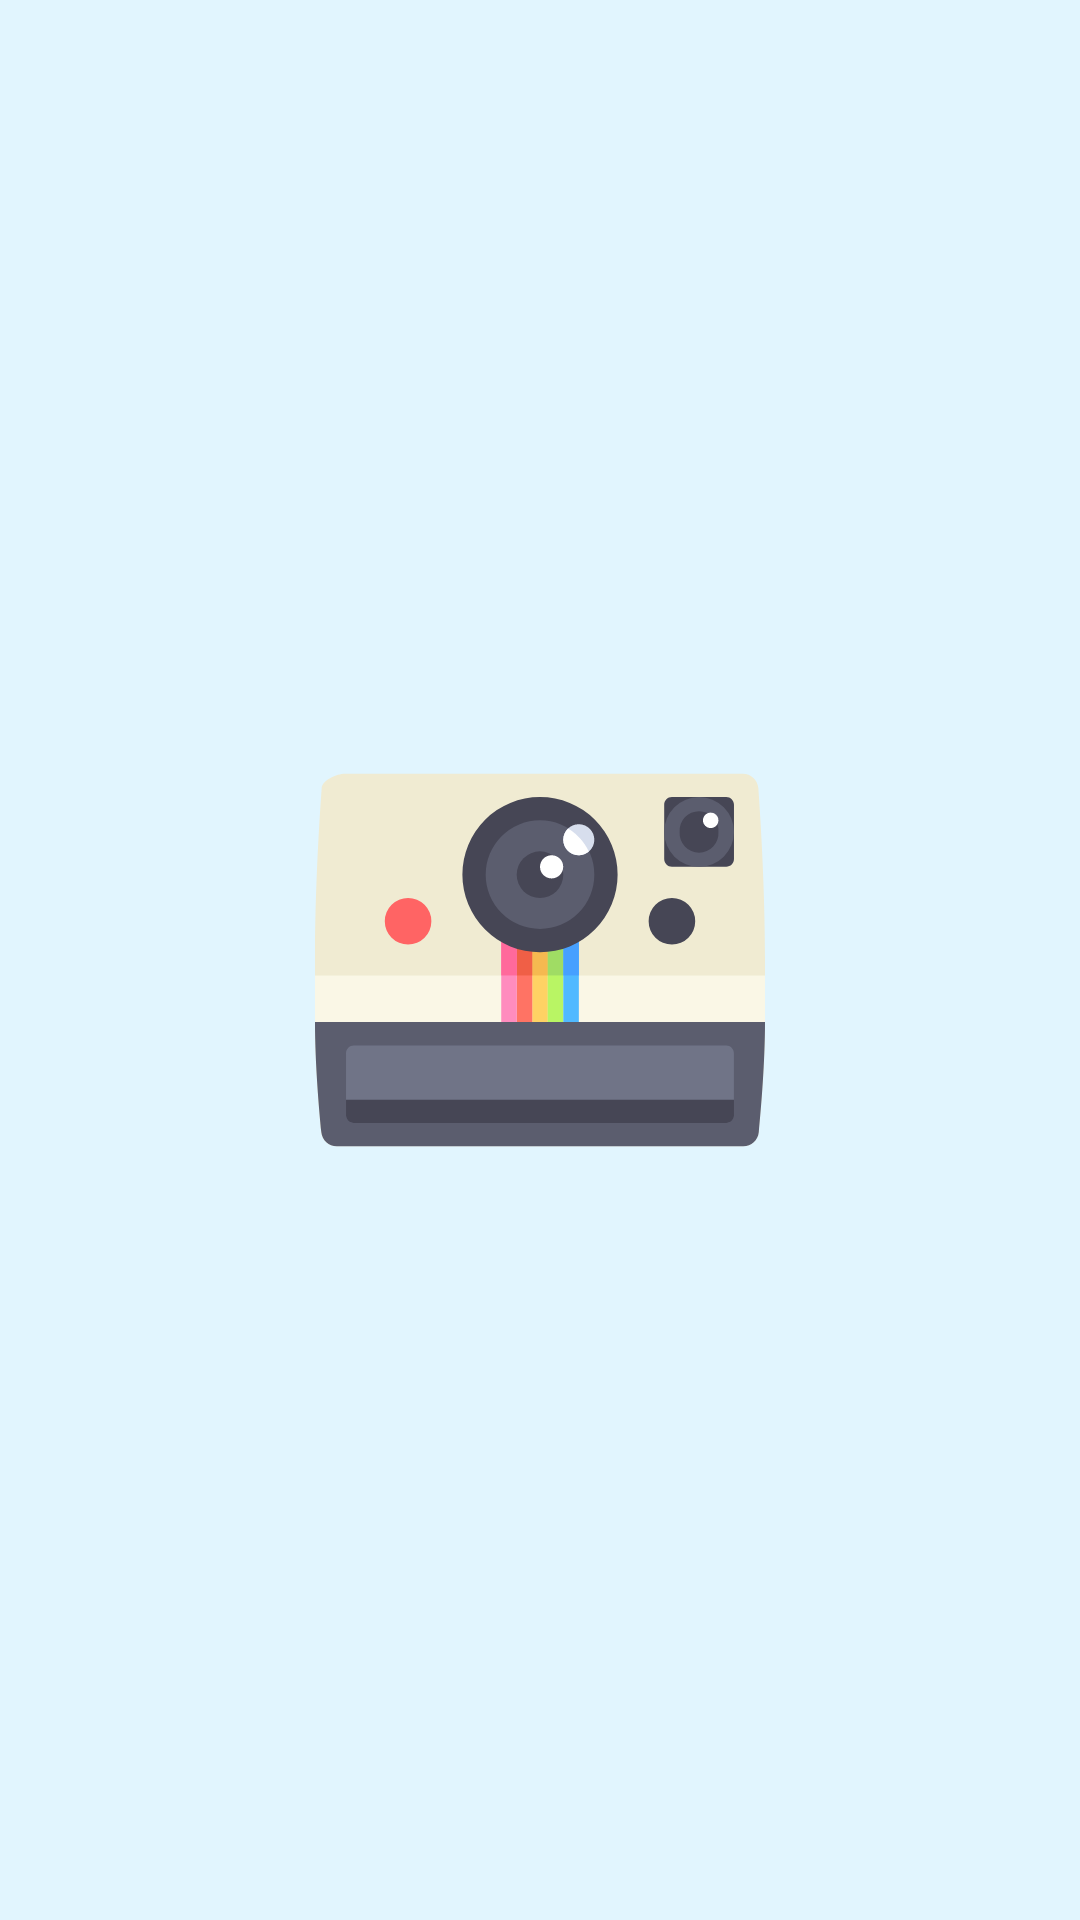

This screen was rendered from an Android layout file. Write that file and the resources it references.
<!-- AndroidManifest.xml: application theme AppTheme.NoActionBar -->
<!-- res/layout/activity_splash.xml -->
<?xml version="1.0" encoding="utf-8"?>
<RelativeLayout xmlns:android="http://schemas.android.com/apk/res/android"
    xmlns:tools="http://schemas.android.com/tools"
    android:layout_width="match_parent"
    android:layout_height="match_parent"
    android:background="@color/background_light_blue"
    tools:context="com.diegoblajackis.uapp.ui.activities.SplashActivity">
    <ImageView
        android:id="@+id/logo"
        android:layout_width="@dimen/camera_size"
        android:layout_height="@dimen/camera_size"
        android:layout_centerInParent="true"
        android:src="@drawable/ic_horseshoe"
        android:alpha="0"
        android:scaleType="centerCrop" />
    <ImageView
        android:id="@+id/photo"
        android:layout_width="@dimen/photo_size"
        android:layout_height="@dimen/photo_size"
        android:layout_below="@+id/flash2"
        android:layout_centerHorizontal="true"
        android:layout_marginTop="25dp"
        android:scaleType="fitXY"
        android:src="@drawable/ic_photo"
        android:visibility="invisible" />
    <ImageView
        android:id="@+id/camera"
        android:layout_width="@dimen/camera_size"
        android:layout_height="@dimen/camera_size"
        android:layout_centerInParent="true"
        android:src="@drawable/ic_polaroid"
        android:scaleType="centerCrop" />

    <ImageView
        android:id="@+id/flash2"
        android:layout_width="@dimen/flash_size"
        android:layout_height="@dimen/flash_size"
        android:layout_alignStart="@+id/flash1"
        android:layout_alignTop="@+id/camera"
        android:layout_marginStart="41dp"
        android:alpha="0"
        android:scaleType="centerCrop"
        android:src="@drawable/ic_exploding" />


    <ImageView
        android:id="@+id/flash1"
        android:layout_width="@dimen/flash_size"
        android:layout_height="@dimen/flash_size"
        android:layout_alignBottom="@+id/flash2"
        android:layout_alignEnd="@+id/photo"
        android:layout_marginBottom="58dp"
        android:alpha="0"
        android:scaleType="centerCrop"
        android:src="@drawable/ic_exploding" />

    <View
        android:id="@+id/flash3"
        android:layout_width="match_parent"
        android:layout_height="match_parent"
        android:layout_alignParentStart="true"
        android:layout_alignParentTop="true"
        android:alpha="0"
        android:background="@android:color/white" />

</RelativeLayout>
<!-- resources referenced by this layout -->
<resources>
  <color name="background_light_blue">#E1F5FE</color>
  <dimen name="camera_size">150dp</dimen>
  <dimen name="flash_size">80dp</dimen>
  <dimen name="photo_size">130dp</dimen>
  <!-- drawable ic_exploding (drawable) -->
  <vector android:height="24dp" android:viewportHeight="79.536"
      android:viewportWidth="79.536" android:width="24dp" xmlns:android="http://schemas.android.com/apk/res/android">
      <path android:fillColor="#FFFFFF" android:pathData="M59.09,45.86l20.44,-13.1L59.79,30.67L65.12,7.7L51.12,22.19l-3.89,-16.37l-5.89,15.28L25.32,0.46l5.06,25.86l-14.26,-3.17c0,0 4.32,8.28 6.74,13.27L0,34.82l20.68,12.09l-5.94,6.11l9.61,-1.76l-6.81,24.1l20.26,-16.93l5.24,13.09l5.41,-10.47l17.43,18.02l-8.7,-24.14l19.14,1.94L59.09,45.86z"/>
  </vector>
  <!-- drawable ic_horseshoe (drawable) -->
  <vector android:height="24dp" android:viewportHeight="512.0"
      android:viewportWidth="512.0" android:width="24dp" xmlns:android="http://schemas.android.com/apk/res/android">
      <path android:fillColor="#FF6464" android:pathData="M256,388.4c-3.1,0 -6.2,-0.1 -9.4,-0.4c-50.3,-4.7 -87.8,-49 -87.8,-99.5V8.8c0,-4.9 -4,-8.8 -8.8,-8.8H44.1c-4.9,0 -8.8,4 -8.8,8.8v277.5c0,122.2 99,225.6 220.7,225.7V388.4z"/>
      <path android:fillColor="#D7DEED" android:pathData="M150.1,0H44.1c-4.9,0 -8.8,4 -8.8,8.8v44.1h123.6V8.8C158.9,4 154.9,0 150.1,0z"/>
      <path android:fillColor="#C7CFE2" android:pathData="M35.3,53h123.6v17.7h-123.6z"/>
      <path android:fillColor="#28AFF0" android:pathData="M256,388.4c3.1,0 6.2,-0.1 9.4,-0.4c50.3,-4.7 87.8,-49 87.8,-99.5V8.8c0,-4.9 4,-8.8 8.8,-8.8H467.9c4.9,0 8.8,4 8.8,8.8v277.5c0,122.2 -99,225.6 -220.7,225.7V388.4z"/>
      <path android:fillColor="#D7DEED" android:pathData="M361.9,0H467.9c4.9,0 8.8,4 8.8,8.8v44.1H353.1V8.8C353.1,4 357.1,0 361.9,0z"/>
      <path android:fillColor="#C7CFE2" android:pathData="M353.1,53h123.6v17.7h-123.6z"/>
  </vector>
  <!-- drawable ic_photo: vector/xml drawable (drawable, 4107 chars, omitted) -->
  <!-- drawable ic_polaroid: vector/xml drawable (drawable, 4307 chars, omitted) -->
  <style name="AppTheme.NoActionBar">
          <item name="windowActionBar">false</item>
          <item name="windowNoTitle">true</item>
      </style>
</resources>
